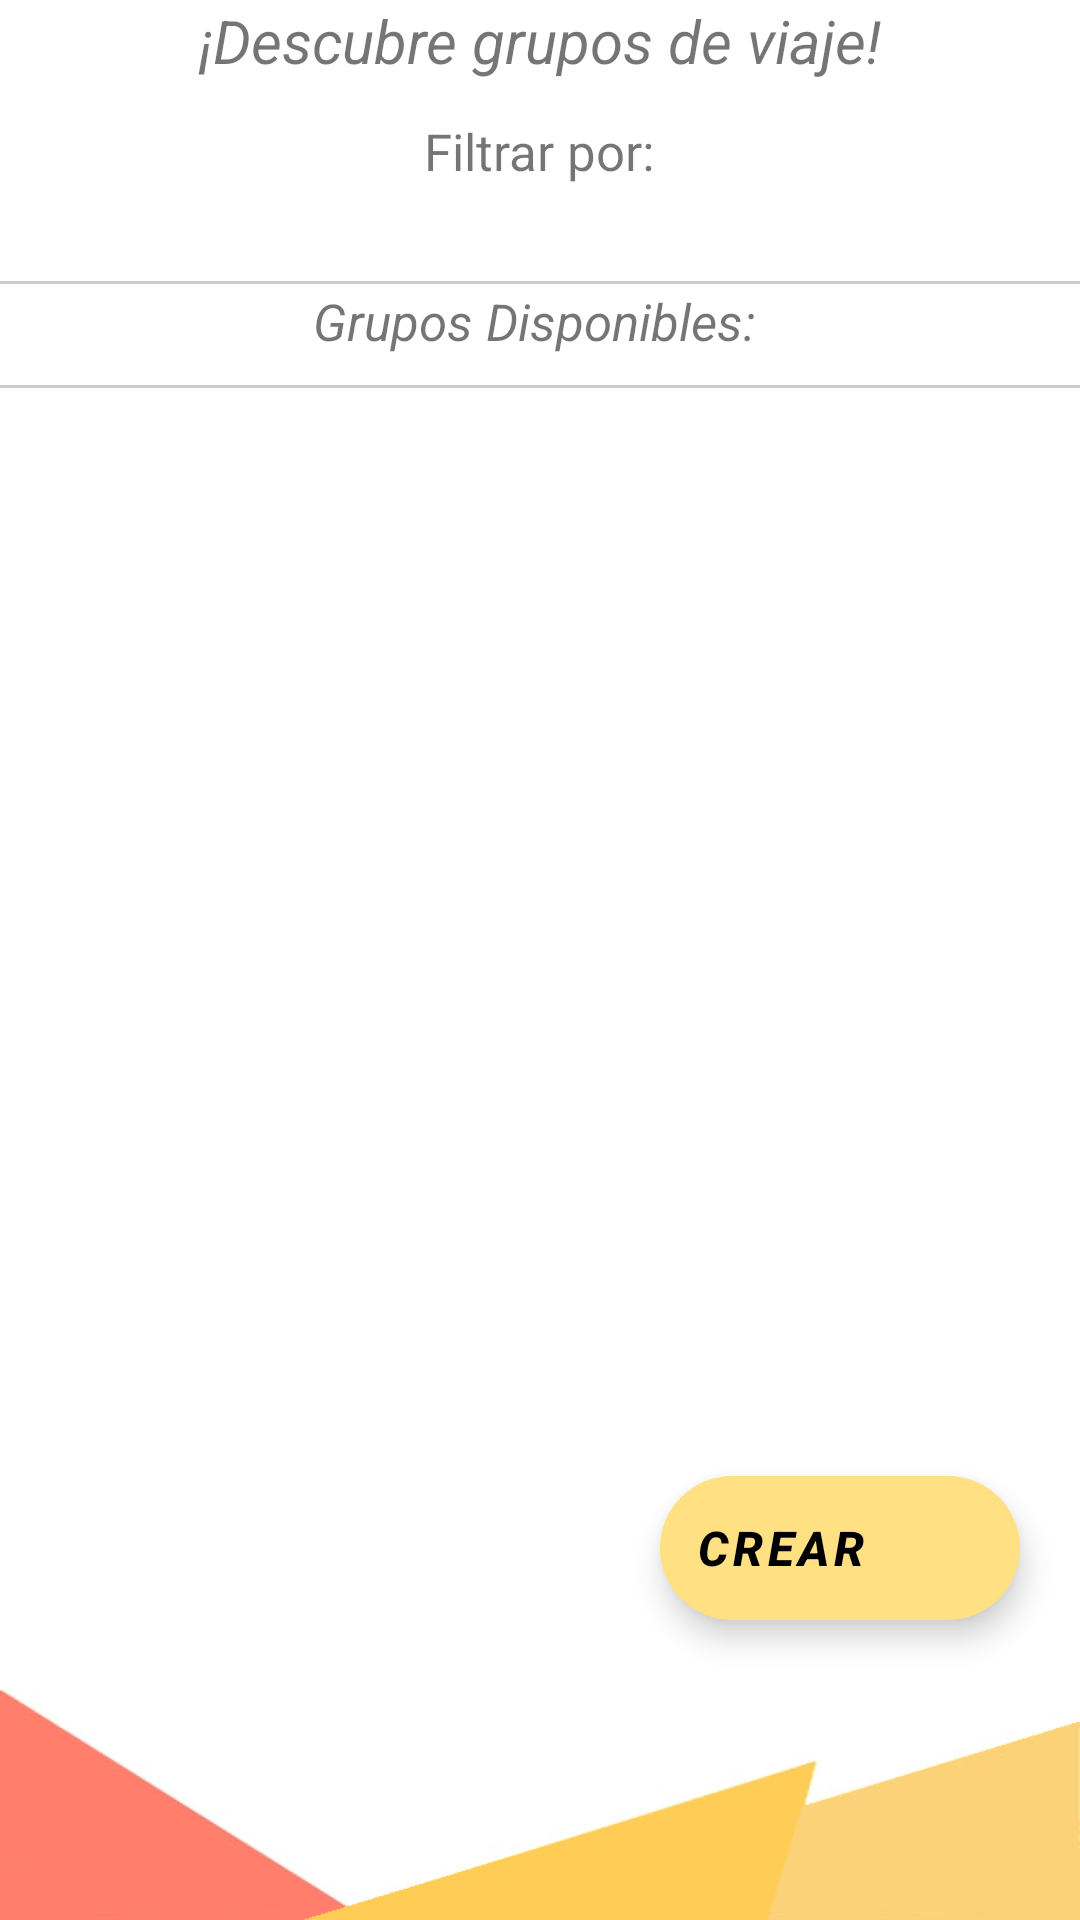

Reconstruct the res/layout file that produces this screen, plus the resources it refers to.
<!-- AndroidManifest.xml: application theme Theme.Turismo -->
<!-- res/layout/fragment_grupos.xml -->
<?xml version="1.0" encoding="utf-8"?>
<FrameLayout xmlns:android="http://schemas.android.com/apk/res/android"
    xmlns:app="http://schemas.android.com/apk/res-auto"
    xmlns:tools="http://schemas.android.com/tools"
    android:id="@+id/fragment_grupos"
    android:layout_width="match_parent"
    android:layout_height="match_parent"
    android:background="@drawable/fondo_menu"
    tools:context=".fragmentos.grupos.GruposFragment">

    <LinearLayout
        android:layout_width="match_parent"
        android:layout_height="match_parent"
        android:orientation="horizontal">

        <LinearLayout
            android:layout_width="match_parent"
            android:layout_height="match_parent"
            android:orientation="vertical">

            <TextView
                android:id="@+id/textView22"
                android:layout_width="match_parent"
                android:layout_height="wrap_content"
                android:text="¡Descubre grupos de viaje!"
                android:gravity="center"
                android:textStyle="italic"
                android:textSize="20dp"/>

            <LinearLayout
                android:layout_width="match_parent"
                android:layout_height="wrap_content"
                android:gravity="center"
                android:layout_marginTop="10dp"
                android:orientation="vertical">

                <TextView
                    android:layout_width="wrap_content"
                    android:layout_height="wrap_content"
                    android:layout_margin="2dp"
                    android:text="Filtrar por:"
                    android:textSize="17sp" />

                <LinearLayout
                    android:layout_width="match_parent"
                    android:layout_height="match_parent"
                    android:layout_marginTop="10dp"
                    android:layout_marginRight="2dp"
                    android:layout_marginLeft="3dp"
                    android:layout_marginBottom="10dp"
                    android:gravity="center"
                    android:orientation="horizontal">

                    <Spinner
                        android:id="@+id/spinner_filter"
                        android:layout_width="150dp"
                        android:layout_height="match_parent"
                        android:background="@drawable/input"
                        android:scrollbarSize="15dp"/>

                    <Spinner
                        android:id="@+id/spinner_filter1"
                        android:layout_width="200dp"
                        android:layout_height="match_parent"
                        android:background="@drawable/input"/>

                </LinearLayout>

                <View
                    android:layout_width="370dp"
                    android:layout_height="1dp"
                    android:layout_gravity="center"
                    android:layout_marginLeft="35dp"
                    android:layout_marginTop="10dp"
                    android:layout_marginRight="35dp"
                    android:layout_marginBottom="1dp"
                    android:background="#ccc" />

                <TextView
                    android:layout_width="match_parent"
                    android:layout_height="match_parent"
                    android:text="Grupos Disponibles: "
                    android:gravity="center"
                    android:textStyle="italic"
                    android:textSize="17dp"/>

                <View
                    android:layout_width="370dp"
                    android:layout_height="1dp"
                    android:layout_gravity="center"
                    android:layout_marginLeft="35dp"
                    android:layout_marginTop="10dp"
                    android:layout_marginRight="35dp"
                    android:layout_marginBottom="5dp"
                    android:background="#ccc" />

            </LinearLayout>

            <ScrollView
                android:layout_width="match_parent"
                android:layout_height="match_parent"
                android:layout_marginBottom="80dp">

                <androidx.recyclerview.widget.RecyclerView
                    android:id="@+id/recycler_grupos"
                    android:layout_width="match_parent"
                    android:layout_height="wrap_content"
                    android:layout_marginLeft="15dp"
                    android:layout_marginTop="10dp"
                    android:layout_marginRight="15dp"
                    android:layout_marginBottom="10dp"
                    android:clickable="true"
                    android:transitionGroup="false" />
            </ScrollView>

        </LinearLayout>
    </LinearLayout>

    <com.google.android.material.floatingactionbutton.ExtendedFloatingActionButton
        android:id="@+id/fb_crear_grupo"
        android:layout_width="wrap_content"
        android:layout_height="wrap_content"
        android:layout_marginRight="20dp"
        android:layout_marginLeft="20dp"
        android:layout_marginBottom="100dp"
        android:layout_gravity="bottom|right"
        android:text="Crear"
        android:textSize="16dp"
        android:textStyle="italic|bold"
        app:icon="@drawable/suma" />


</FrameLayout>
<!-- resources referenced by this layout -->
<resources>
  <!-- drawable fondo_menu: png bitmap (drawable, 32910 bytes) -->
  <!-- drawable input (drawable-v24) -->
  <?xml version="1.0" encoding="utf-8"?>
  <shape xmlns:android="http://schemas.android.com/apk/res/android">
      <stroke android:color="#CCCC" android:width="1dp"></stroke>
      <corners android:radius="50dp"></corners>
  </shape>
  <style name="Theme.Turismo" parent="Theme.MaterialComponents.DayNight.NoActionBar">
          
          <item name="colorPrimary">@color/md_orange_500</item>
          <item name="colorPrimaryVariant">@color/md_orange_700</item>
          <item name="colorOnPrimary">@color/white</item>
          
          <item name="colorSecondary">@color/md_amber_200</item>
          <item name="colorSecondaryVariant">@color/md_amber_700</item>
          <item name="colorOnSecondary">@color/black</item>
          
          <item name="android:statusBarColor" tools:targetApi="l">?attr/colorPrimaryVariant</item>
          
      </style>
  <color name="md_orange_500">#ff9800</color>
  <color name="md_orange_700">#f57c00</color>
  <color name="white">#FFFFFFFF</color>
  <color name="md_amber_200">#ffe082</color>
  <color name="md_amber_700">#ffa000</color>
  <color name="black">#FF000000</color>
</resources>
